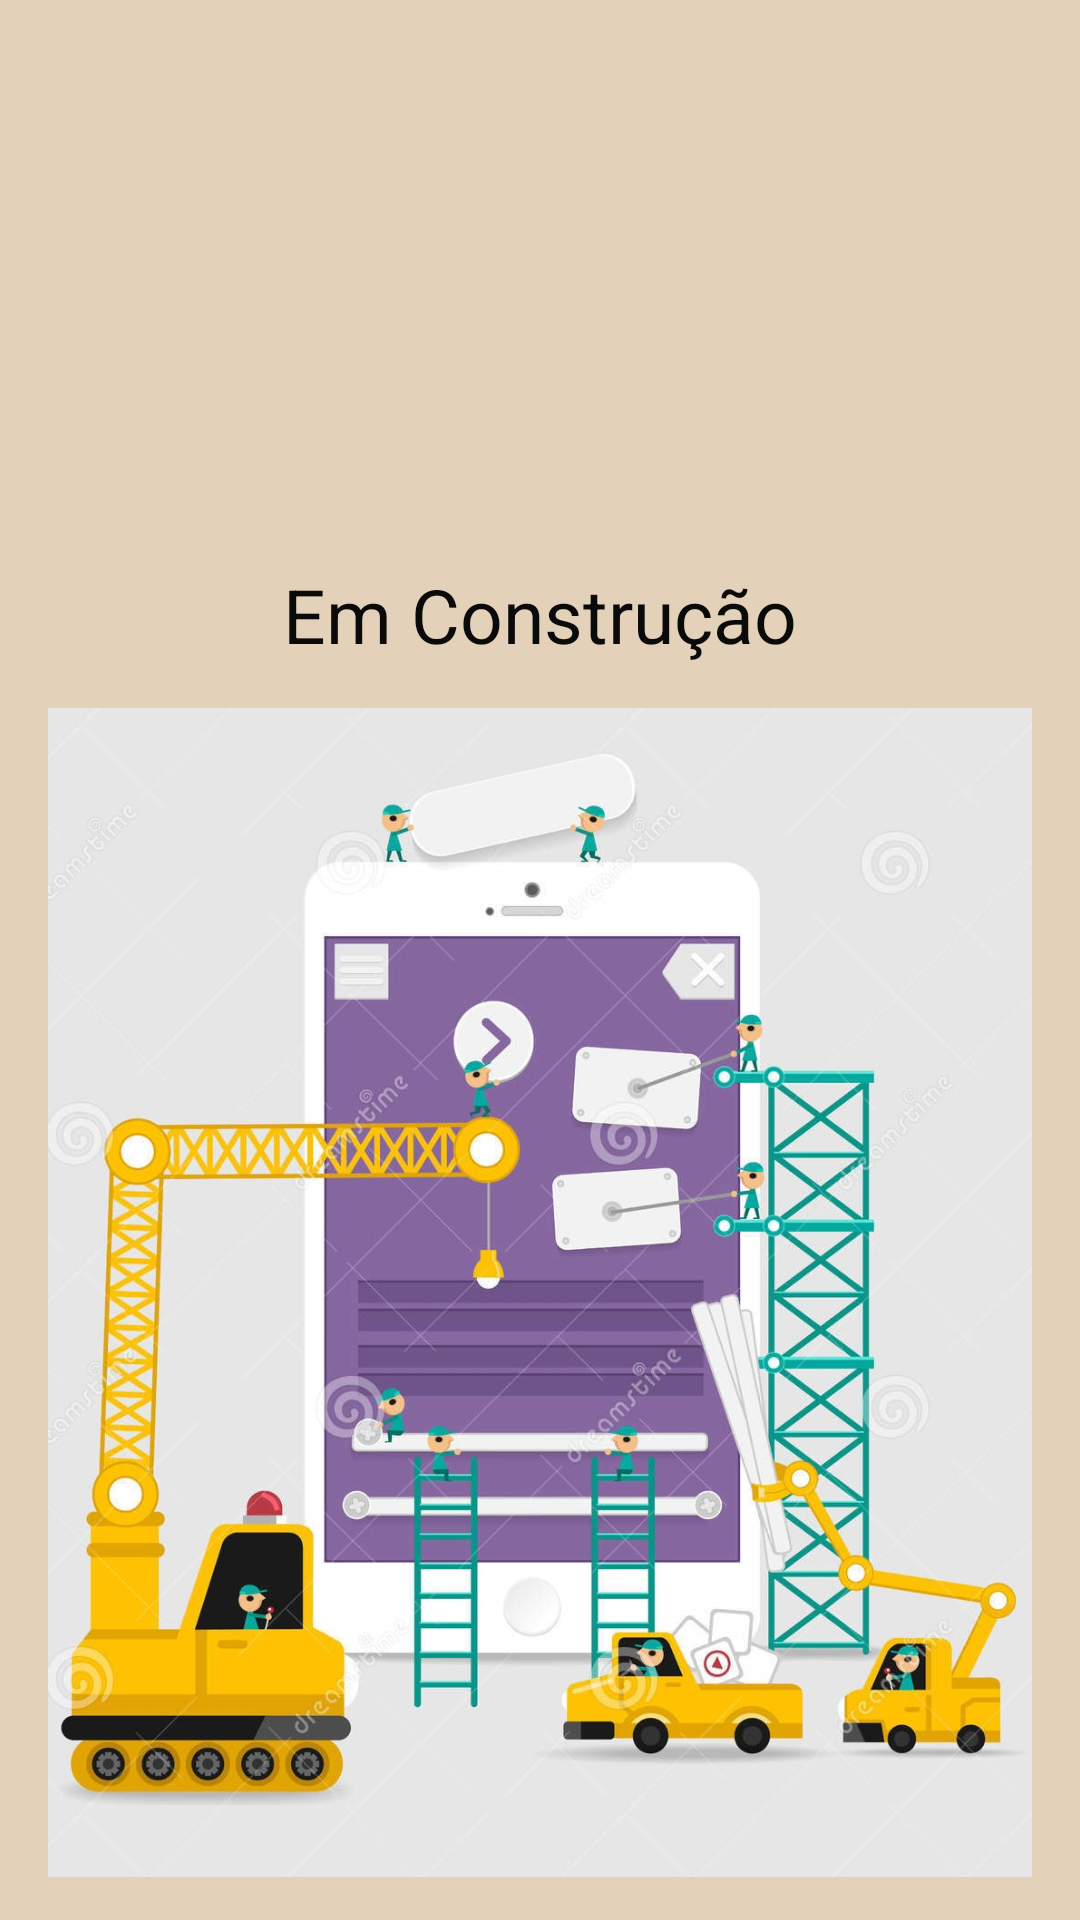

Here is an Android app screen rendered from its layout file. Give the layout XML and the strings, colors and styles it references.
<!-- AndroidManifest.xml: application theme Theme.CharlieBookstore -->
<!-- res/layout/activity_politicas_privacidade.xml -->
<?xml version="1.0" encoding="utf-8"?>
<androidx.constraintlayout.widget.ConstraintLayout xmlns:android="http://schemas.android.com/apk/res/android"
    xmlns:app="http://schemas.android.com/apk/res-auto"
    xmlns:tools="http://schemas.android.com/tools"
    android:layout_width="match_parent"
    android:layout_height="match_parent"
    android:background="@drawable/background"
    tools:context=".views.activities.PoliticasPrivacidade">

    <ImageView
        android:id="@+id/logo2"
        android:layout_width="150dp"
        android:layout_height="150dp"
        android:layout_marginTop="30dp"
        android:contentDescription="TODO"
        android:padding="3dp"
        android:src="@drawable/logo2"
        app:layout_constraintEnd_toEndOf="parent"
        app:layout_constraintHorizontal_bias="0.544"
        app:layout_constraintStart_toStartOf="parent"
        app:layout_constraintTop_toTopOf="parent" />

    <ImageView
        android:id="@+id/imageView3"
        android:layout_width="0dp"
        android:layout_height="483dp"
        android:layout_marginStart="16dp"
        android:layout_marginTop="8dp"
        android:layout_marginEnd="16dp"
        android:layout_marginBottom="8dp"
        app:layout_constraintBottom_toBottomOf="parent"
        app:layout_constraintEnd_toEndOf="parent"
        app:layout_constraintHorizontal_bias="0.0"
        app:layout_constraintStart_toStartOf="parent"
        app:layout_constraintTop_toBottomOf="@+id/textViewContrucao"
        app:srcCompat="@drawable/constru__o" />

    <TextView
        android:id="@+id/textViewContrucao"
        android:layout_width="0dp"
        android:layout_height="wrap_content"
        android:layout_marginStart="16dp"
        android:layout_marginTop="8dp"
        android:layout_marginEnd="16dp"
        android:text="Em Construção"
        android:textAlignment="center"
        android:textColor="#0B0A0A"
        android:textSize="25sp"
        app:layout_constraintEnd_toEndOf="parent"
        app:layout_constraintHorizontal_bias="0.0"
        app:layout_constraintStart_toStartOf="parent"
        app:layout_constraintTop_toBottomOf="@+id/logo2" />

</androidx.constraintlayout.widget.ConstraintLayout>
<!-- resources referenced by this layout -->
<resources>
  <!-- drawable background (drawable) -->
  <?xml version="1.0" encoding="utf-8"?>
  <shape xmlns:android="http://schemas.android.com/apk/res/android">
  
      <gradient
          android:startColor="@color/sand_dark"
          android:centerColor="@color/sand_dark"
          android:endColor="@color/sand_dark"
          android:angle="90"
          />
  </shape>
  <!-- drawable constru__o: jpg bitmap (drawable, 204425 bytes) -->
  <style name="Theme.CharlieBookstore" parent="Theme.MaterialComponents.DayNight.DarkActionBar">
          
          <item name="colorPrimary">@color/purple_500</item>
          <item name="colorPrimaryVariant">@color/black</item>
          <item name="colorOnPrimary">@color/white</item>
          
          <item name="colorSecondary">@color/teal_200</item>
          <item name="colorSecondaryVariant">@color/teal_700</item>
          <item name="colorOnSecondary">@color/black</item>
          
          <item name="android:statusBarColor" tools:targetApi="l">?attr/colorPrimaryVariant</item>
          
      </style>
  <color name="sand_dark">#E4D1BA</color>
  <color name="purple_500">#BE8C66</color>
  <color name="black">#FF000000</color>
  <color name="white">#FFFFFFFF</color>
  <color name="teal_200">#FF03DAC5</color>
  <color name="teal_700">#FF018786</color>
</resources>
